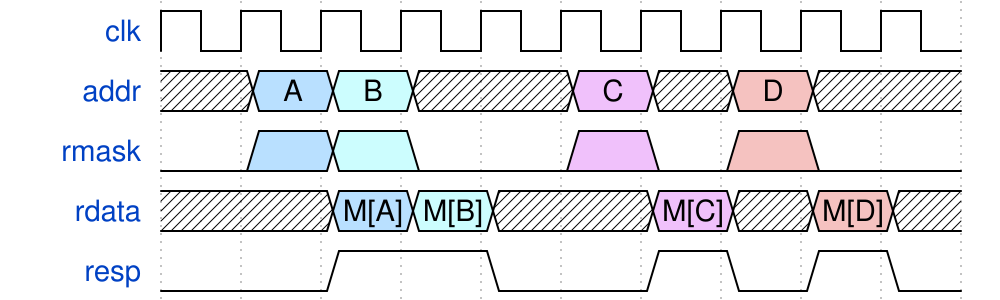

Give the WaveDrom (WaveJSON) description of this timing diagram.

{signal:
  [
    {name: 'clk'  , wave: 'p.........'},
    {name: 'addr' , wave: 'x56x.8x9x.', data: ['A', 'B', 'C', 'D']},
    {name: 'rmask', wave: '0560.8090.'},
    {name: 'rdata', wave: 'x.56x.8x9x', data: ['M[A]', 'M[B]', 'M[C]', 'M[D]']},
    {name: 'resp' , wave: '0.1.0.1010'}
  ],
  config: { hscale: 1 }
}
